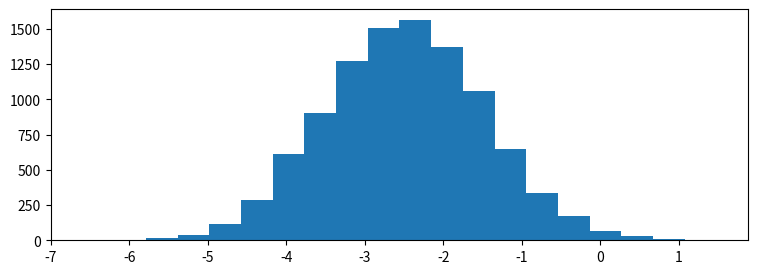

Write the Python code that produced this figure. (Note: this script raises an exception after producing the figure.)

# coding: utf-8

# # Practice Assignment: Understanding Distributions Through Sampling
# 
# ** *This assignment is optional, and I encourage you to share your solutions with me and your peers in the discussion forums!* **
# 
# 
# To complete this assignment, create a code cell that:
# * Creates a number of subplots using the `pyplot subplots` or `matplotlib gridspec` functionality.
# * Creates an animation, pulling between 100 and 1000 samples from each of the random variables (`x1`, `x2`, `x3`, `x4`) for each plot and plotting this as we did in the lecture on animation.
# * **Bonus:** Go above and beyond and "wow" your classmates (and me!) by looking into matplotlib widgets and adding a widget which allows for parameterization of the distributions behind the sampling animations.
# 
# 
# Tips:
# * Before you start, think about the different ways you can create this visualization to be as interesting and effective as possible.
# * Take a look at the histograms below to get an idea of what the random variables look like, as well as their positioning with respect to one another. This is just a guide, so be creative in how you lay things out!
# * Try to keep the length of your animation reasonable (roughly between 10 and 30 seconds).

# In[1]:

import matplotlib.pyplot as plt
import numpy as np

get_ipython().magic('matplotlib notebook')

# generate 4 random variables from the random, gamma, exponential, and uniform distributions
x1 = np.random.normal(-2.5, 1, 10000)
x2 = np.random.gamma(2, 1.5, 10000)
x3 = np.random.exponential(2, 10000)+7
x4 = np.random.uniform(14,20, 10000)

# plot the histograms
plt.figure(figsize=(9,3))
plt.hist(x1, normed=True, bins=20, alpha=0.5)
plt.hist(x2, normed=True, bins=20, alpha=0.5)
plt.hist(x3, normed=True, bins=20, alpha=0.5)
plt.hist(x4, normed=True, bins=20, alpha=0.5);
plt.axis([-7,21,0,0.6])

plt.text(x1.mean()-1.5, 0.5, 'x1\nNormal')
plt.text(x2.mean()-1.5, 0.5, 'x2\nGamma')
plt.text(x3.mean()-1.5, 0.5, 'x3\nExponential')
plt.text(x4.mean()-1.5, 0.5, 'x4\nUniform')


# In[12]:

'''import matplotlib.animation as animation
x = [x1, x2, x3, x4]


axis1 = [-7.5, 2.5, 0, 0.6]
axis2 = [0, 10, 0, 0.6]
axis3 = [7, 17, 0, 0.6]
axis4 = [12, 22, 0, 0.6]
axis = [axis1, axis2, axis3, axis4]


titles = ['x1 Normal', 'x2 Gamma', 'x3 Exponential', 'Normed Frequency']


bins1 = np.arange(-7.5, 2.5, 0.2)
bins2 = np.arange(0, 10, 0.2)
bins3 = np.arange(7, 17, 0.2)
bins4 = np.arange(12, 22, 0.2)
bins = [bins1, bins2, bins3, bins4]


anno_x = [-1, 6.5, 13.5, 18.5]


fig, ((ax1, ax2), (ax3, ax4)) = plt.subplots(2, 2, sharey = True)
ax = [ax1, ax2, ax3, ax4]

# create the function that will do the plotting, where curr is the current frame
def update(curr):
    if curr == 100:
        a.event_source.stop()
        
# subplot with 1 row, 4 columns,for each axis
    for i in range(len(ax)):
        ax[i].cla()
        ax[i].hist(x[i][:100*curr], normed = True, bins = bins[i])
        ax[i].axis(axis[i])
        ax[i].set_title(titles[i])
        ax[i].set_ylabel('Normed Frequency')
        ax[i].set_xlabel('Value')
        ax[i].annotate('n = {}'.format(100*curr), [anno_x[i], 0.5])
    plt.tight_layout()
a = animation.FuncAnimation(fig, update, interval = 100)'''


import matplotlib.animation as animation
import matplotlib.pyplot as plt
import numpy as np


get_ipython().magic('matplotlib notebook')

n = 100
# generate 4 random variables from the random, gamma, exponential, and uniform distributions
x1 = np.random.normal(-2.5, 1, 10000)
x2 = np.random.gamma(2, 1.5, 10000)
x3 = np.random.exponential(2, 10000)+7
x4 = np.random.uniform(14,20, 10000)

    
# create the function that will do the plotting, where curr is the current frame
def update(curr):
    if curr == n: 
        a.event_source.stop()

    print (curr)
  
    # subplot with 1 row, 4 columns, and current axis is 1st subplot axes
    #plt.axis([-7, 2, 0, .6])
    plt.clf()
    ax1 = plt.subplot(2, 2, 1)
    plt.hist(x1[:curr], normed=True, bins=20, alpha=0.5)
    plt.text(x1[:curr].mean()-1.5, 0.428, 'x1 Normal')

    # subplot with 1 row, 4 columns, and current axis is 2nd subplot axes
    #plt.clf()
    plt.subplot(2, 2, 2, sharey=ax1)
    plt.hist(x2[:curr], normed=True, bins=20, alpha=0.5)
    plt.text(x2[:curr].mean()-1.5, 0.428, 'x2 Gamma')
    # subplot with 1 row, 4 columns, and current axis is 3rd subplot axes
    #plt.clf()
    plt.subplot(2, 2, 3, sharey=ax1)
    plt.hist(x3[:curr], normed=True, bins=20, alpha=0.5)
    plt.text(x3[:curr].mean()-1.5, 0.428, 'x3 Exponential')
    # subplot with 1 row, 4 columns, and current axis is 4th subplot axes
    #plt.clf()
    plt.subplot(2, 2, 4, sharey=ax1)
    plt.hist(x4[:curr], normed=True, bins=20, alpha=0.5);
    plt.text(x4[:curr].mean()-1.5, 0.428, 'x4 Uniform')
    #plt.subplots_adjust(left=None, bottom=None, right=None, top=1, wspace=None, hspace=None)

    #plt.axis([-7,21,0,0.6])

# plot the histograms
fig = plt.figure(figsize=(9,5))
#plt.subplots_adjust(left=0.25, bottom=0.25)
#fig = plt.figure()
a = animation.FuncAnimation(fig, update, interval=10)

